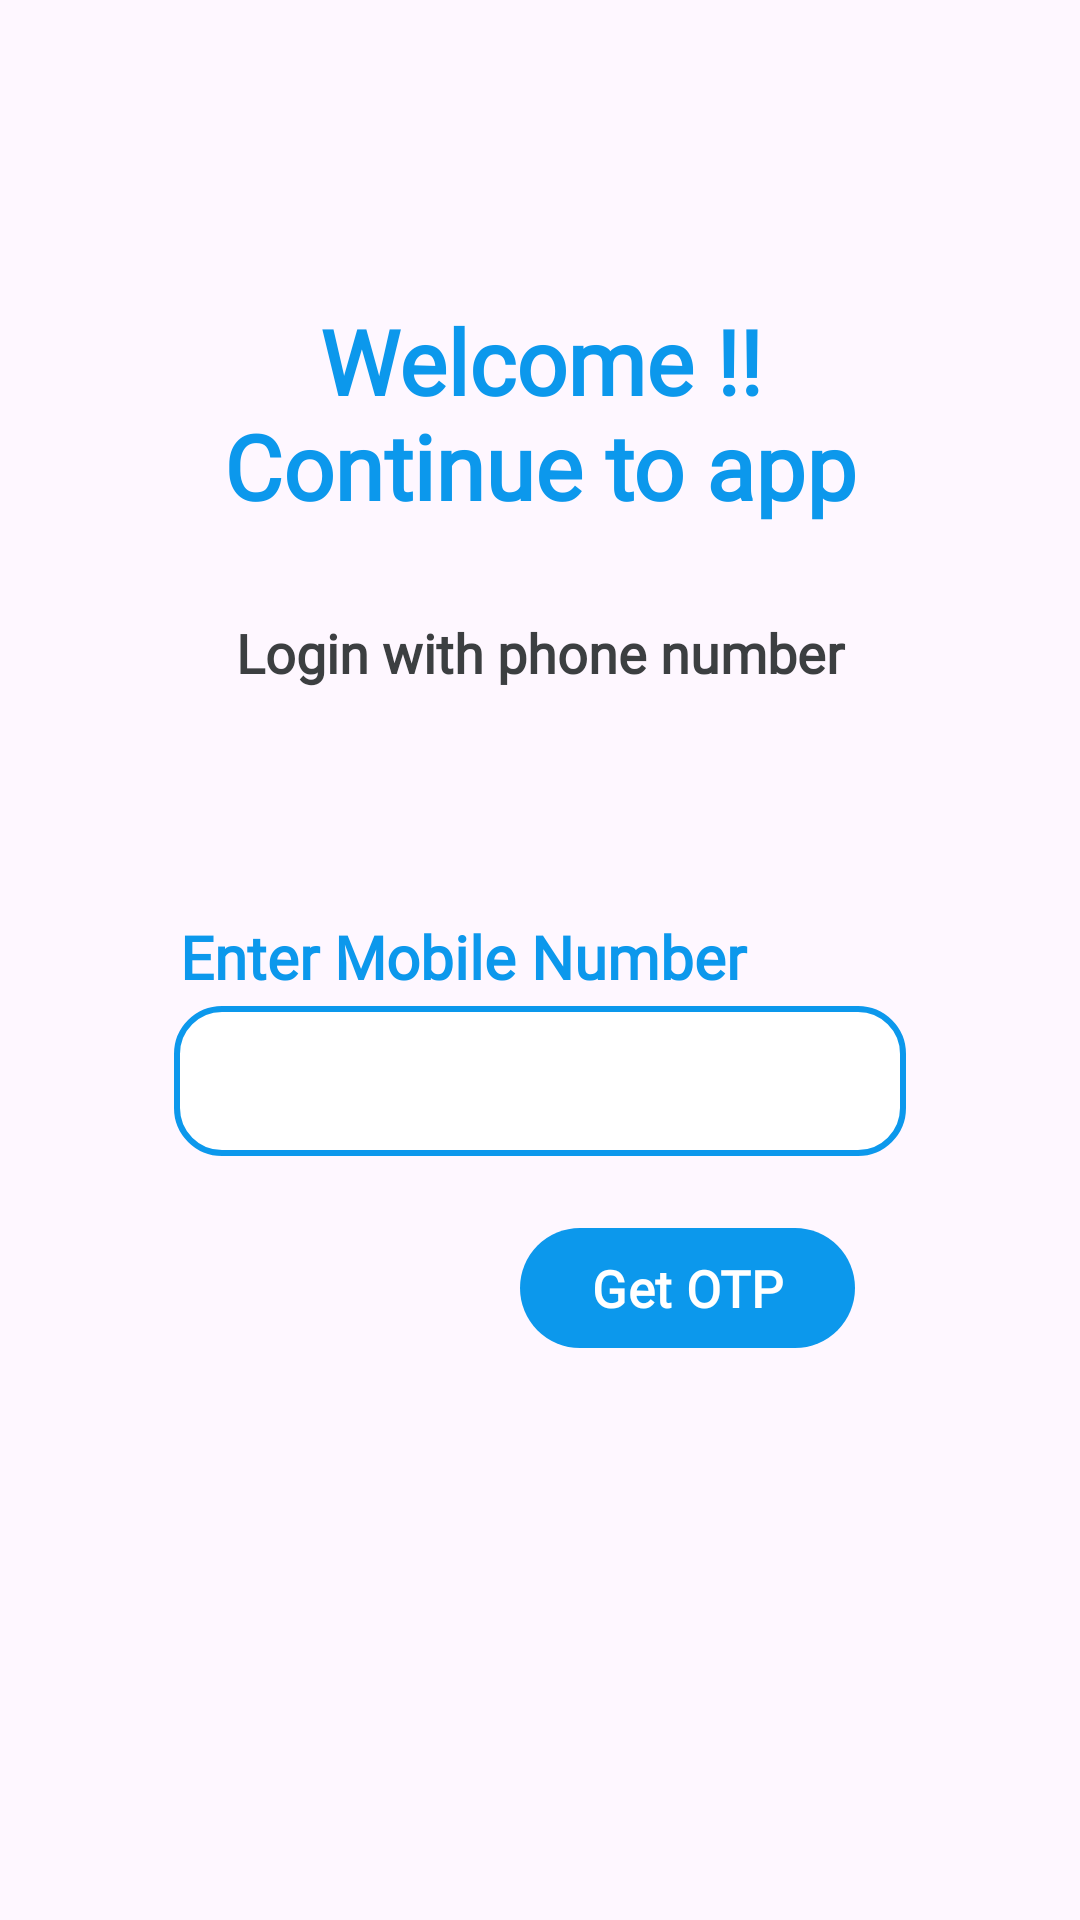

Produce the Android XML layout that renders to this screen, including the resource entries it uses.
<!-- AndroidManifest.xml: application theme Theme.WebRTC_VideoChat -->
<!-- res/layout/activity_phone_authentication.xml -->
<?xml version="1.0" encoding="utf-8"?>
<androidx.constraintlayout.widget.ConstraintLayout xmlns:android="http://schemas.android.com/apk/res/android"
    xmlns:app="http://schemas.android.com/apk/res-auto"
    xmlns:tools="http://schemas.android.com/tools"
    android:layout_width="match_parent"
    android:layout_height="match_parent"
    tools:context=".auth.PhoneAuthentication">

    <RelativeLayout
        android:layout_width="match_parent"
        android:layout_height="match_parent"
        app:layout_constraintBottom_toBottomOf="parent"
        app:layout_constraintEnd_toEndOf="parent"
        app:layout_constraintHorizontal_bias="1.0"
        app:layout_constraintStart_toStartOf="parent"
        app:layout_constraintTop_toTopOf="parent"
        app:layout_constraintVertical_bias="0.0">


        <TextView
            android:id="@+id/appname"
            android:layout_width="250dp"
            android:layout_height="wrap_content"
            android:layout_alignParentTop="true"
            android:layout_marginTop="100dp"
            android:layout_centerHorizontal="true"
            android:fontFamily="@font/lora"
            android:text="Welcome !! Continue to app"
            android:textAlignment="center"
            android:textColor="@color/main"
            android:textSize="30sp"
            android:textStyle="bold" />

        <TextView
            android:id="@+id/welcome"
            android:layout_width="match_parent"
            android:layout_height="50dp"
            android:layout_marginTop="30dp"
            android:layout_alignParentStart="true"
            android:layout_marginLeft="40dp"
            android:layout_marginRight="40dp"
            android:layout_below="@id/appname"
            android:fontFamily="@font/lora"
            android:text="Login with phone number"
            android:textStyle="bold"
            android:textAlignment="center"
            android:textColor="@color/grey"
            android:textSize="18dp" />




        <TextView
            android:id="@+id/mobileText"
            android:layout_width="match_parent"
            android:layout_height="wrap_content"
            android:layout_alignParentStart="true"
            android:layout_marginTop="50dp"
            android:layout_marginLeft="40dp"
            android:layout_marginRight="40dp"
            android:layout_below="@id/welcome"
            android:fontFamily="@font/lora"
            android:textStyle="bold"
            android:text="Enter Mobile Number"
            android:paddingStart="20dp"
            android:textColor="@color/main"
            android:textSize="20dp" />


        <EditText
            android:id="@+id/inputMobileno"
            android:layout_width="match_parent"
            android:layout_height="50dp"
            android:layout_below="@id/mobileText"
            android:layout_alignParentEnd="true"
            android:layout_marginStart="58dp"
            android:layout_marginTop="3dp"
            android:background="@drawable/curvecorner"
            android:layout_marginEnd="58dp"
            android:paddingStart="15dp"
            android:paddingEnd="15dp"
            android:ems="10"
            android:inputType="number"
            android:textColor="@color/black"
            android:textSize="16dp"
            tools:ignore="SpeakableTextPresentCheck" />


        <com.google.android.material.button.MaterialButton
            android:id="@+id/getotp"
            android:layout_width="wrap_content"
            android:layout_height="wrap_content"
            android:layout_below="@id/inputMobileno"
            android:layout_marginTop="20dp"
            android:fontFamily="@font/lora"
            android:textSize="17dp"
            android:textAllCaps="false"
            android:textAlignment="center"
            android:textStyle="bold"
            android:layout_marginEnd="75dp"
            android:layout_alignParentEnd="true"
            android:text="Get OTP" />

        <TextView
            android:id="@+id/Otptext"
            android:layout_width="match_parent"
            android:layout_height="wrap_content"
            android:layout_below="@id/getotp"
            android:layout_alignParentStart="true"
            android:layout_marginLeft="40dp"
            android:layout_marginTop="50dp"
            android:layout_marginRight="40dp"
            android:fontFamily="@font/lora"
            android:paddingStart="20dp"
            android:text="Enter OTP"
            android:textColor="@color/main"
            android:textSize="20dp"
            android:textStyle="bold"
            android:visibility="invisible" />


        <EditText
            android:id="@+id/inputOTP"
            android:layout_width="match_parent"
            android:layout_height="50dp"
            android:layout_below="@id/Otptext"
            android:layout_alignParentEnd="true"
            android:layout_marginStart="58dp"
            android:layout_marginTop="3dp"
            android:layout_marginEnd="58dp"
            android:background="@drawable/curvecorner"
            android:ems="10"
            android:inputType="number"
            android:paddingStart="15dp"
            android:paddingEnd="15dp"
            android:textColor="@color/black"
            android:textSize="16dp"
            android:visibility="invisible"
            tools:ignore="SpeakableTextPresentCheck" />


        <com.google.android.material.button.MaterialButton
            android:id="@+id/submitOTP"
            android:layout_width="wrap_content"
            android:layout_height="wrap_content"
            android:layout_below="@id/inputOTP"
            android:layout_alignParentEnd="true"
            android:layout_marginTop="20dp"
            android:layout_marginEnd="75dp"
            android:fontFamily="@font/lora"
            android:text="Submit OTP"
            android:textAlignment="center"
            android:textAllCaps="false"
            android:textSize="17dp"
            android:textStyle="bold"
            android:visibility="invisible" />



    </RelativeLayout>
</androidx.constraintlayout.widget.ConstraintLayout>
<!-- resources referenced by this layout -->
<resources>
  <color name="black">#FF000000</color>
  <color name="grey">#3c3f41</color>
  <color name="main">#0C98EC</color>
  <!-- drawable curvecorner (drawable) -->
  <?xml version="1.0" encoding="utf-8"?>
  <shape xmlns:android="http://schemas.android.com/apk/res/android">
      <corners android:radius="15dp"/>
      <stroke android:width="2dp" android:color="@color/main"/>
      <solid android:color="@color/white"/>
  </shape>
  <style name="Theme.WebRTC_VideoChat" parent="Base.Theme.WebRTC_VideoChat" />
  <color name="white">#FFFFFFFF</color>
  <style name="Base.Theme.WebRTC_VideoChat" parent="Theme.Material3.Light.NoActionBar">
          <item name="colorPrimary">@color/main</item>
          <item name="colorPrimaryVariant">@color/main2</item>
          <item name="colorOnPrimary">@color/white</item>
          
          <item name="colorSecondary">@color/main</item>
          <item name="colorSecondaryVariant">@color/main2</item>
          <item name="colorOnSecondary">@color/black</item>
          
          <item name="android:statusBarColor">@color/main</item>
          
      </style>
  <color name="main2">#EF7612</color>
</resources>
